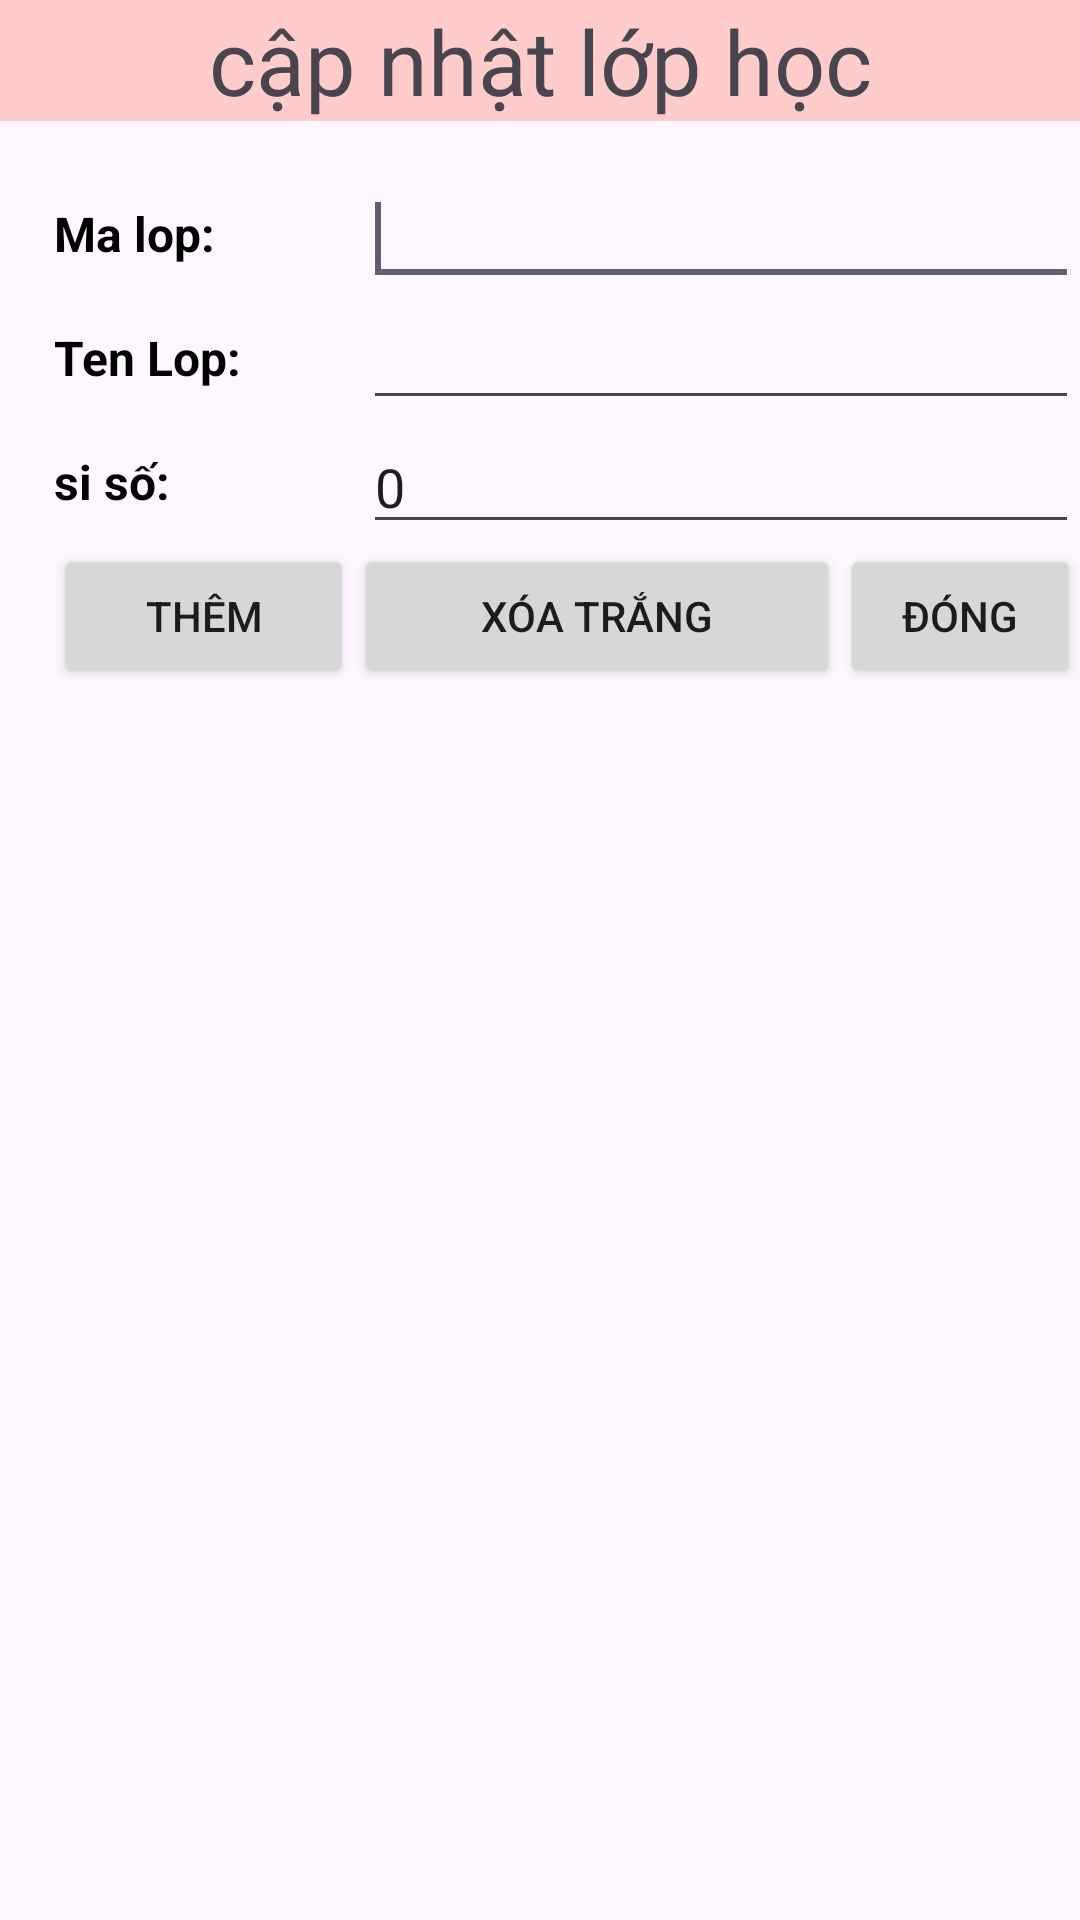

Android layout source for this screen:
<!-- AndroidManifest.xml: application theme Theme.Qlsv -->
<!-- res/layout/activity_edit_class.xml -->
<?xml version="1.0" encoding="utf-8"?>
<LinearLayout xmlns:android="http://schemas.android.com/apk/res/android"
    android:layout_width="match_parent"
    android:layout_height="match_parent"
    android:orientation="vertical">
    <TextView
        android:id="@+id/txtClassLabel"
        android:layout_width="fill_parent"
        android:layout_height="wrap_content"
        android:background="#ffcc" android:gravity="center"
        android:text="cập nhật lớp học"
        android:textSize="30sp" />
    <TableLayout
        android:id="@+id/tableLayout1"
        android:layout_width="fill_parent"
        android:layout_marginLeft="10sp"
        android:layout_height="wrap_content"
        android:layout_alignParentLeft="true"
        android:layout_below="@+id/txtClassLabel"
        android:layout_marginTop="17dp"
        android:stretchColumns="*" >
        <TableRow
            android:id="@+id/tableRowl"
            android:layout_width="wrap_content"
            android:layout_height="wrap_content" >
            <TextView
                android:id="@+id/txtCodeClass"
                android:layout_width="wrap_content"
                android:layout_height="wrap_content"
                style="@style/layouttable"
                android:text="Ma lop: "/>
            <EditText
                android:layout_width="wrap_content"
                android:layout_height="wrap_content"
                android:id="@+id/txtEditClassCode"
                android:ems="10">
                <requestFocus />
            </EditText>
        </TableRow>
        <TableRow
            android:id="@+id/tableRow2"
            android:layout_width="wrap_content"
            android:layout_height="wrap_content">
            <TextView
                android:id="@+id/txtClassName"
                android:layout_width="wrap_content"
                android:layout_height="wrap_content"
                style="@style/layouttable"
                android:text="Ten Lop: "/>
            <EditText
                android:id="@+id/edtEditClassName"
                android:layout_width="wrap_content"
                android:layout_height="wrap_content"
                android:ems="10" />
        </TableRow>
        <TableRow
            android:id="@+id/tableRow3"
            android:layout_width="wrap_content"
            android:layout_height="wrap_content" >
            <TextView
                android:id="@+id/txtClassNumber"
                android:layout_width="wrap_content"
                android:layout_height="wrap_content"
                style="@style/layouttable"
                android:inputType="number"
               android:text="si số:" />
            <EditText
                android:id="@+id/edtEditClassNumber"
                android:layout_width="wrap_content"
                android:layout_height="wrap_content"
                android:text="0"
                android:ems="10" >
            </EditText>
        </TableRow>
    </TableLayout>
    <LinearLayout
        android:layout_width="fill_parent"
        android:layout_height="wrap_content"
        android:layout_marginLeft="0sp"
        android:layout_below="@+id/tableLayout1" >
        <Button
            android:id="@+id/btnSaveInsertClass"
            android:layout_width="100sp"
            android:layout_height="wrap_content"
            android:layout_marginLeft="18dp"
            android:text="Thêm" />
        <Button
            android:id="@+id/btnClearInsertClass"
            android:layout_width="90sp"
            android:layout_height="wrap_content"
            android:layout_weight="0.2"
            android:text="Xóa trắng" />
        <Button
            android:id="@+id/btnCloseInsertClass"
            android:layout_width="80sp"
            android:layout_height="wrap_content"
            android:text="Đóng" />

    </LinearLayout>
</LinearLayout>
<!-- resources referenced by this layout -->
<resources>
  <style name="layouttable">
          <item name="android:textSize">16sp</item>
          <item name="android:textColor">#000000</item>
          <item name="android:textStyle">bold</item>
          <item name="android:padding">8dp</item>
          <item name="android:layout_gravity">center_vertical</item>
      </style>
  <style name="Theme.Qlsv" parent="Base.Theme.Qlsv" />
  <style name="Base.Theme.Qlsv" parent="Theme.Material3.DayNight.NoActionBar">
          
          
      </style>
</resources>
